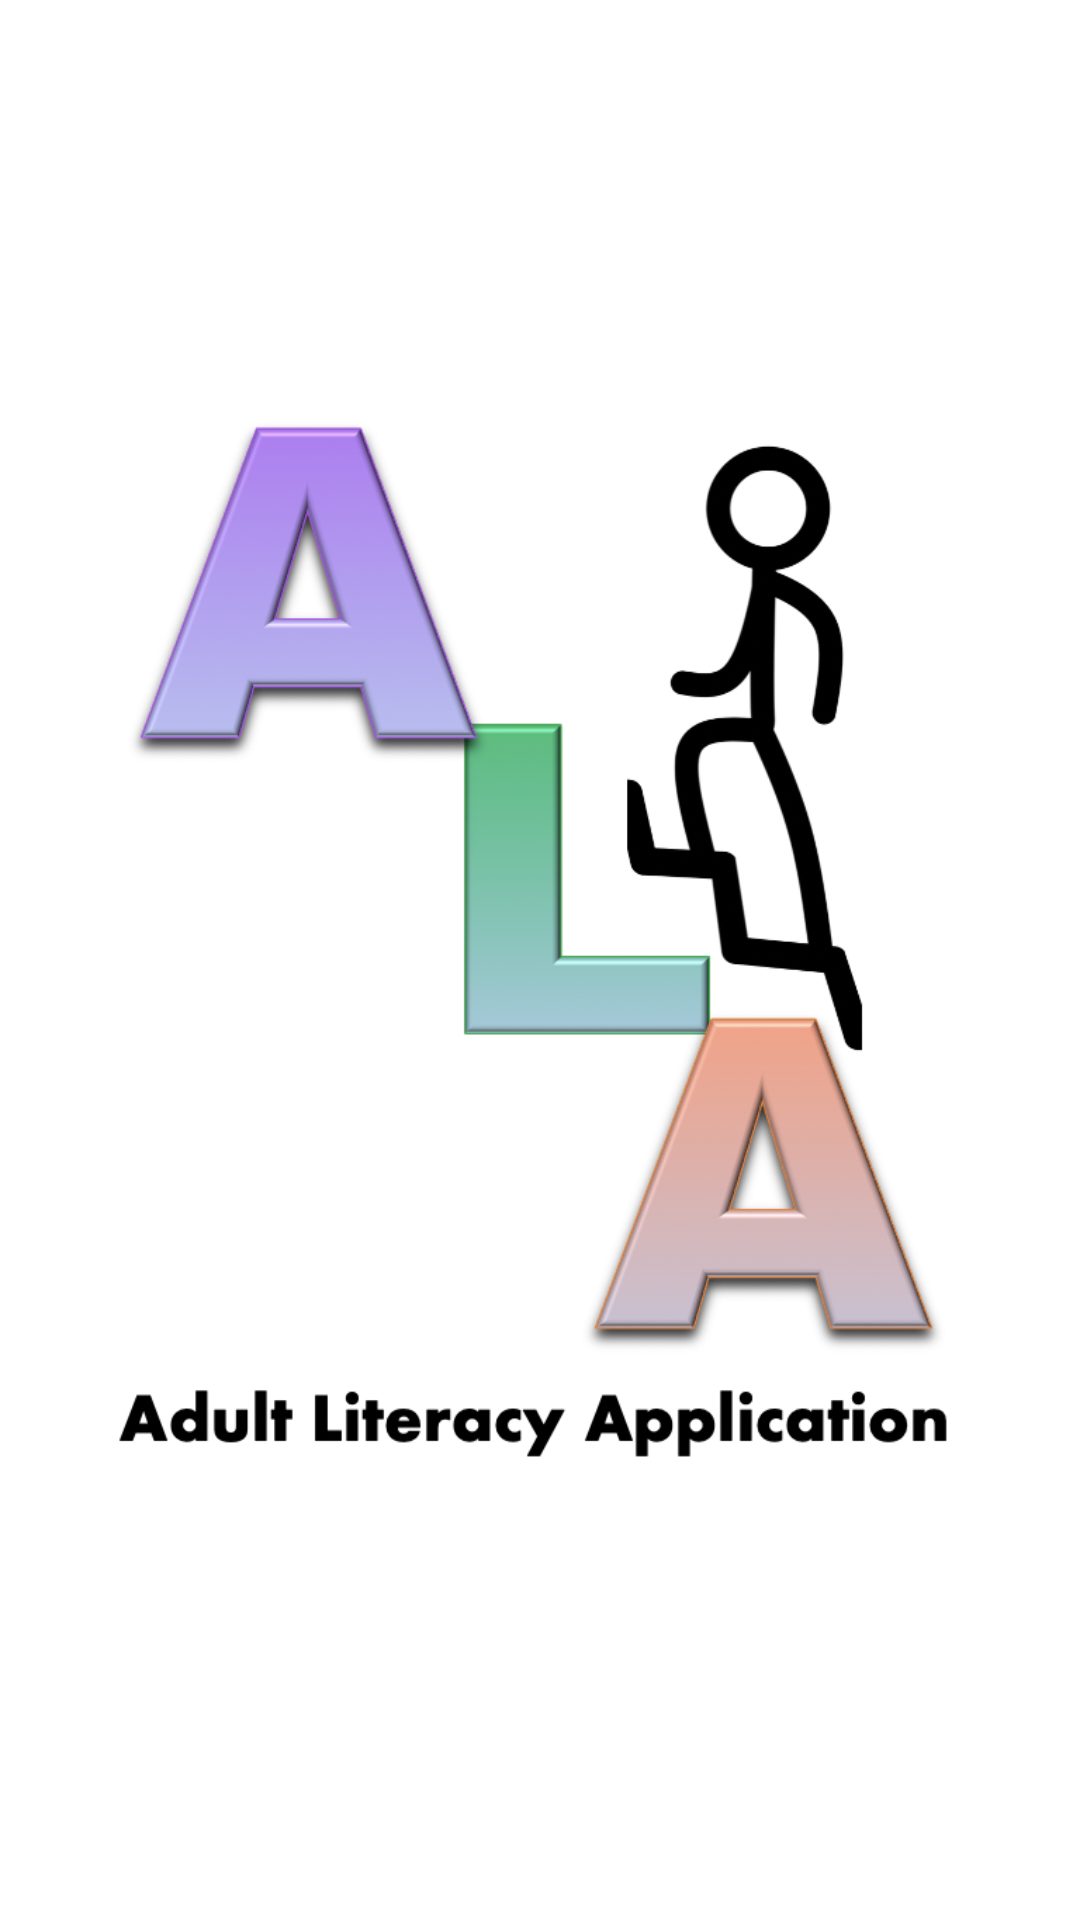

Reconstruct the res/layout file that produces this screen, plus the resources it refers to.
<!-- AndroidManifest.xml: activity theme AppTheme.NoActionBar -->
<!-- res/layout/activity_splash.xml -->
<?xml version="1.0" encoding="utf-8"?>
<LinearLayout xmlns:android="http://schemas.android.com/apk/res/android"
    xmlns:tools="http://schemas.android.com/tools"
    android:layout_width="match_parent"
    android:layout_height="match_parent"
    android:background="@drawable/ic_background"
    android:gravity="center"
    tools:context=".activities.SplashActivity">

    <ImageView
        android:layout_width="match_parent"
        android:layout_height="match_parent"
        android:src="@drawable/ic_alalogo">

    </ImageView>

    <TextView
        android:id="@+id/tv_app_name"
        android:layout_width="wrap_content"
        android:layout_height="wrap_content"
        android:gravity="center"
        android:textSize="@dimen/splash_screen_title_text_size"
        android:textStyle="bold" />
</LinearLayout>
<!-- resources referenced by this layout -->
<resources>
  <dimen name="splash_screen_title_text_size">70sp</dimen>
  <!-- drawable ic_alalogo: png bitmap (drawable-hdpi, 181657 bytes) -->
</resources>
